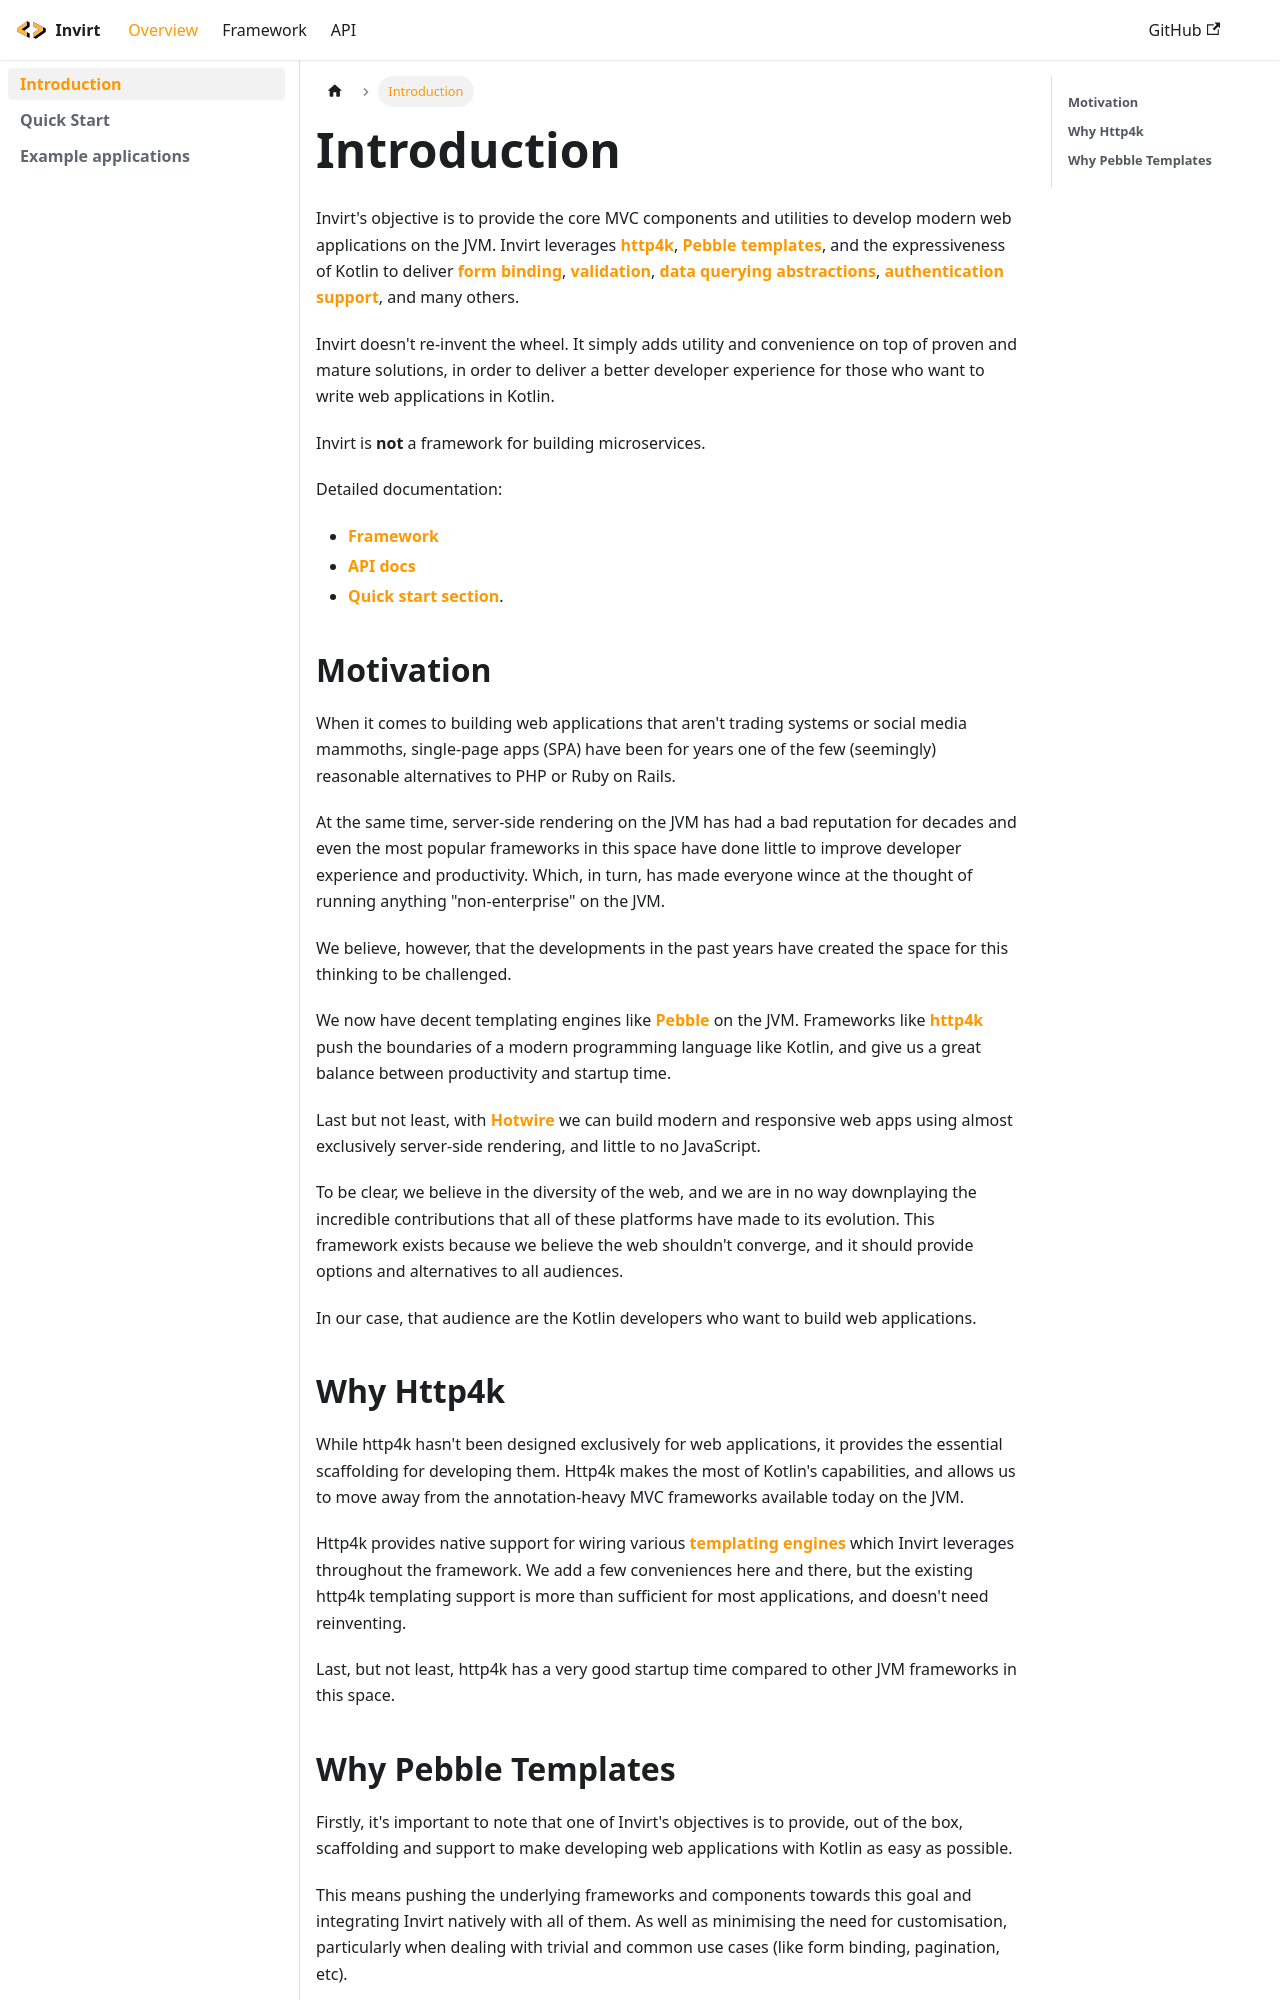

repository: resoluteworks/invirt · page: docs/overview/introduction/index.html · generator: docusaurus

---
sidebar_position: 1
---

# Introduction
Invirt's objective is to provide the core MVC components and utilities to develop modern web
applications on the JVM. Invirt leverages [http4k](https://www.http4k.org/), [Pebble templates](https://pebbletemplates.io/),
and the expressiveness of Kotlin to deliver [form binding](/docs/framework/forms/form-basics), [validation](/docs/framework/forms/form-validation),
[data querying abstractions](/docs/framework/data-querying/overview), [authentication support](/docs/framework/security/overview),
and many others.

Invirt doesn't re-invent the wheel. It simply adds utility and convenience
on top of proven and mature solutions, in order to deliver a better developer experience
for those who want to write web applications in Kotlin.

Invirt is **not** a framework for building microservices.

Detailed documentation:
 * [Framework](/docs/framework/configuration)
 * [API docs](/docs/api/invirt-core/route-binding)
 * [Quick start section](/docs/overview/quickstart).

## Motivation
When it comes to building web applications that aren't trading systems or social media mammoths,
single-page apps (SPA) have been for years one of the few (seemingly) reasonable alternatives
to PHP or Ruby on Rails.

At the same time, server-side rendering on the JVM has had a bad reputation for decades and even the most
popular frameworks in this space have done little to improve developer experience and productivity.
Which, in turn, has made everyone wince at the thought of running anything "non-enterprise" on the JVM.

We believe, however, that the developments in the past years have created the space for
this thinking to be challenged.

We now have decent templating engines like [Pebble](https://pebbletemplates.io/) on the JVM.
Frameworks like [http4k](https://www.http4k.org/) push the boundaries of a modern programming language
like Kotlin, and give us a great balance between productivity and startup time.

Last but not least, with [Hotwire](https://hotwired.dev/) we can build modern and responsive web apps
using almost exclusively server-side rendering, and little to no JavaScript.

To be clear, we believe in the diversity of the web, and we are in no way downplaying the incredible
contributions that all of these platforms have made to its evolution.
This framework exists because we believe the web shouldn't converge, and it should provide options and
alternatives to all audiences.

In our case, that audience are the Kotlin developers who want to build web applications.

## Why Http4k
While http4k hasn't been designed exclusively for web applications, it provides
the essential scaffolding for developing them. Http4k makes the most of Kotlin's
capabilities, and allows us to move away from the annotation-heavy MVC frameworks available
today on the JVM.

Http4k provides native support for wiring various [templating engines](https://www.http4k.org/guide/reference/templating/)
which Invirt leverages throughout the framework. We add a few conveniences here and there,
but the existing http4k templating support is more than sufficient for most applications, and doesn't
need reinventing.

Last, but not least, http4k has a very good startup time compared to other JVM frameworks
in this space.
